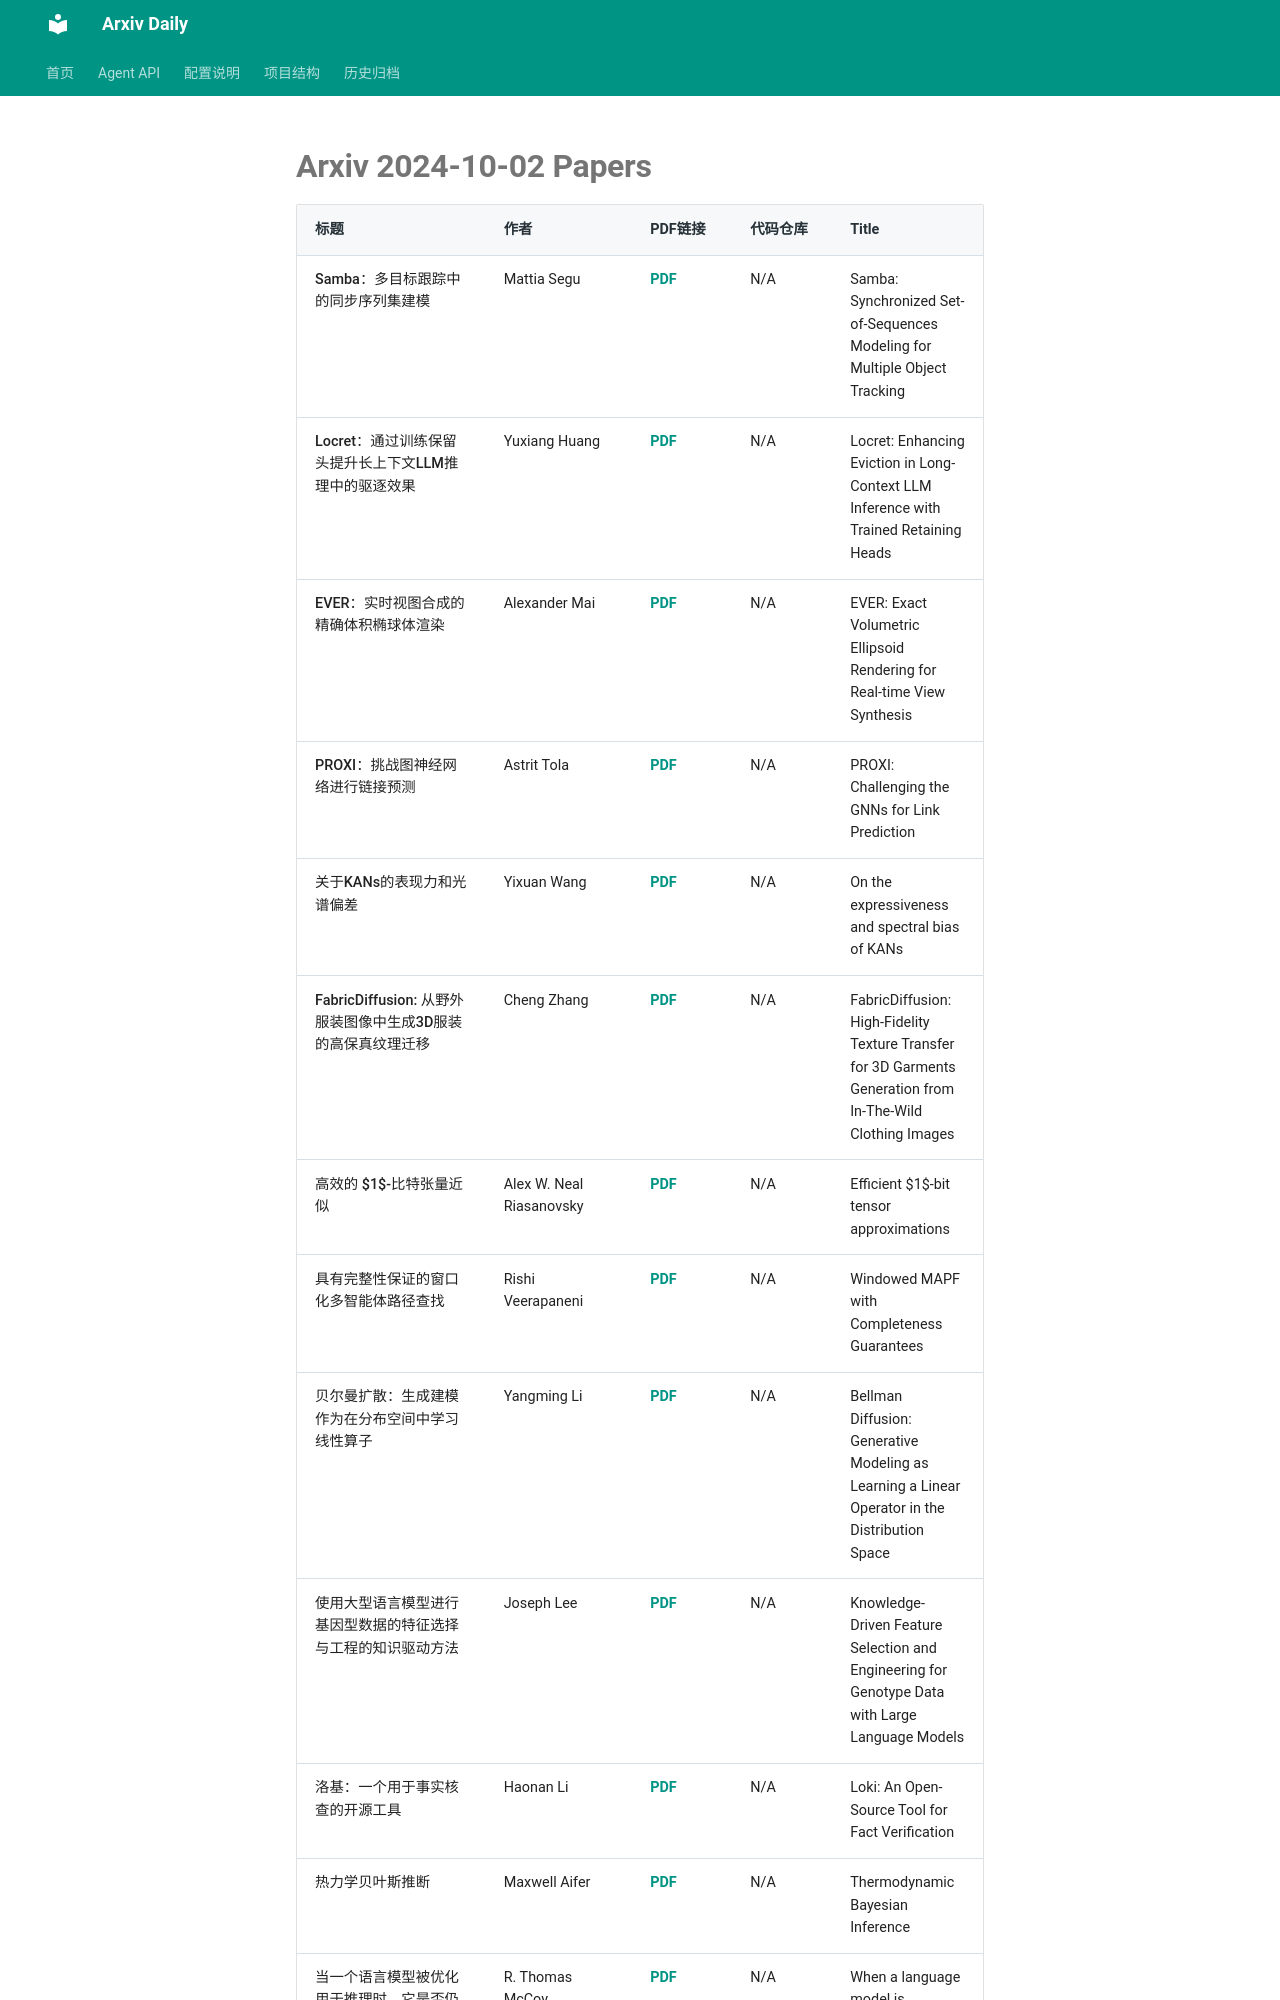

repository: Lcollection/Arxiv_Daily · page: daily-papers/2024-10-02-arxiv/index.html · generator: mkdocs

# Arxiv 2024-10-02 Papers

| 标题 | 作者 | PDF链接 | 代码仓库 | Title | 
|-------|----------|-----------|---------|--------------| 
| Samba：多目标跟踪中的同步序列集建模 | Mattia Segu | [PDF](http://arxiv.org/pdf/2410.01806v1) | N/A | Samba: Synchronized Set-of-Sequences Modeling for Multiple Object Tracking |
| Locret：通过训练保留头提升长上下文LLM推理中的驱逐效果 | Yuxiang Huang | [PDF](http://arxiv.org/pdf/2410.01805v1) | N/A | Locret: Enhancing Eviction in Long-Context LLM Inference with Trained Retaining Heads |
| EVER：实时视图合成的精确体积椭球体渲染 | Alexander Mai | [PDF](http://arxiv.org/pdf/2410.01804v1) | N/A | EVER: Exact Volumetric Ellipsoid Rendering for Real-time View Synthesis |
| PROXI：挑战图神经网络进行链接预测 | Astrit Tola | [PDF](http://arxiv.org/pdf/2410.01802v1) | N/A | PROXI: Challenging the GNNs for Link Prediction |
| 关于KANs的表现力和光谱偏差 | Yixuan Wang | [PDF](http://arxiv.org/pdf/2410.01803v1) | N/A | On the expressiveness and spectral bias of KANs |
| FabricDiffusion: 从野外服装图像中生成3D服装的高保真纹理迁移 | Cheng Zhang | [PDF](http://arxiv.org/pdf/2410.01801v1) | N/A | FabricDiffusion: High-Fidelity Texture Transfer for 3D Garments Generation from In-The-Wild Clothing Images |
| 高效的 $1$-比特张量近似 | Alex W. Neal Riasanovsky | [PDF](http://arxiv.org/pdf/2410.01799v1) | N/A | Efficient $1$-bit tensor approximations |
| 具有完整性保证的窗口化多智能体路径查找 | Rishi Veerapaneni | [PDF](http://arxiv.org/pdf/2410.01798v1) | N/A | Windowed MAPF with Completeness Guarantees |
| 贝尔曼扩散：生成建模作为在分布空间中学习线性算子 | Yangming Li | [PDF](http://arxiv.org/pdf/2410.01796v1) | N/A | Bellman Diffusion: Generative Modeling as Learning a Linear Operator in the Distribution Space |
| 使用大型语言模型进行基因型数据的特征选择与工程的知识驱动方法 | Joseph Lee | [PDF](http://arxiv.org/pdf/2410.01795v1) | N/A | Knowledge-Driven Feature Selection and Engineering for Genotype Data with Large Language Models |
| 洛基：一个用于事实核查的开源工具 | Haonan Li | [PDF](http://arxiv.org/pdf/2410.01794v1) | N/A | Loki: An Open-Source Tool for Fact Verification |
| 热力学贝叶斯推断 | Maxwell Aifer | [PDF](http://arxiv.org/pdf/2410.01793v1) | N/A | Thermodynamic Bayesian Inference |
| 当一个语言模型被优化用于推理时，它是否仍然表现出自回归的痕迹？对OpenAI o1的分析 | R. Thomas McCoy | [PDF](http://arxiv.org/pdf/2410.01792v1) | N/A | When a language model is optimized for reasoning, does it still show embers of autoregression? An analysis of OpenAI o1 |
| DreamGarden：一个从单一提示中培育游戏的辅助设计工具 | Sam Earle | [PDF](http://arxiv.org/pdf/2410.01791v1) | N/A | DreamGarden: A Designer Assistant for Growing Games from a Single Prompt |
| 研究强化学习与人类反馈（RLHF）方法 | Alexey Kutalev | [PDF](http://arxiv.org/pdf/2410.01789v1) | N/A | Investigating on RLHF methodology |
| 学习解决微分方程约束优化问题 | Vincenzo Di Vito | [PDF](http://arxiv.org/pdf/2410.01786v1) | N/A | Learning To Solve Differential Equation Constrained Optimization Problems |
| OmniGenBench：自动化大规模基因组基础模型的计算基准测试 | Heng Yang | [PDF](http://arxiv.org/pdf/2410.01784v1) | N/A | OmniGenBench: Automating Large-scale in-silico Benchmarking for Genomic Foundation Models |
| Open-RAG：通过开源大型语言模型增强的检索增强推理 | Shayekh Bin Islam | [PDF](http://arxiv.org/pdf/2410.01782v1) | N/A | Open-RAG: Enhanced Retrieval-Augmented Reasoning with Open-Source Large Language Models |
| 通过神经网络中的代数对象构建全局优化器以解决推理任务 | Yuandong Tian | [PDF](http://arxiv.org/pdf/2410.01779v1) | N/A | Composing Global Optimizers to Reasoning Tasks via Algebraic Objects in Neural Nets |
| TopER：图表示学习中的拓扑嵌入 | Astrit Tola | [PDF](http://arxiv.org/pdf/2410.01778v1) | N/A | TopER: Topological Embeddings in Graph Representation Learning |
| 气候模式集合的动力生成降尺度 | Ignacio Lopez-Gomez | [PDF](http://arxiv.org/pdf/2410.01776v1) | N/A | Dynamical-generative downscaling of climate model ensembles |
| 经过训练的Transformer分类器能够泛化，并且在上下文中表现出良性的过拟合现象。 | Spencer Frei | [PDF](http://arxiv.org/pdf/2410.01774v1) | N/A | Trained Transformer Classifiers Generalize and Exhi
